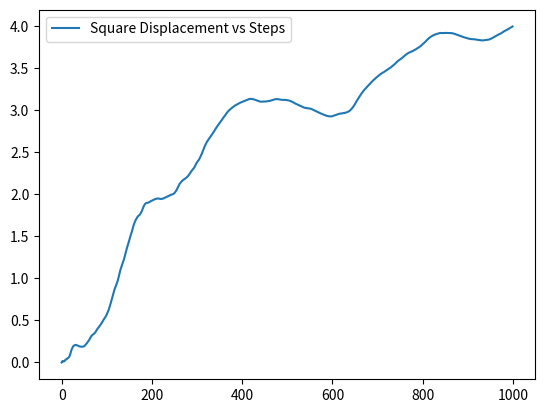

Source code (Python):
# -*- coding: utf-8 -*-
"""
Created on Mon Oct 14 17:23:34 2024

[redacted]
"""
import numpy as np
import matplotlib.pyplot as plt

def RandomWalk():
    Steps = 1000
    Stepsize = 0.1
    
    position = np.zeros((Steps,2), "float")
    Disp = np.zeros((Steps,1), "float")
    SquareDisp = np.zeros((Steps,1), "float")
    AvgDisp = 0
    AvgSquareDisp = 0
    
    StepArray = np.array([0 + i for i in range(Steps)])
    
    for i in range(1,Steps):
        # Random angle for each step
        theta = np.random.uniform(0, 2 * np.pi)
        # Update position based on random direction
        position[i,0] = position[i-1,0] + Stepsize * np.cos(theta)
        position[i,1] = position[i-1,1] + Stepsize * np.sin(theta)
        
        Disp[i,0] = np.sqrt(position[i,0]**2 + position[i,1]**2)
        AvgDisp += Disp[i,0]
        AvgSquareDisp += (position[i,0]**2 + position[i,1]**2)
        SquareDisp[i,0] = AvgSquareDisp/i
        
    AvgDisp = AvgDisp/Steps
    AvgSquareDisp = AvgSquareDisp/Steps

    print(AvgDisp)
    print(AvgSquareDisp)
    
    plt.plot(StepArray, SquareDisp[:,0], label = "Square Displacement vs Steps")
    plt.legend()
    
RandomWalk()